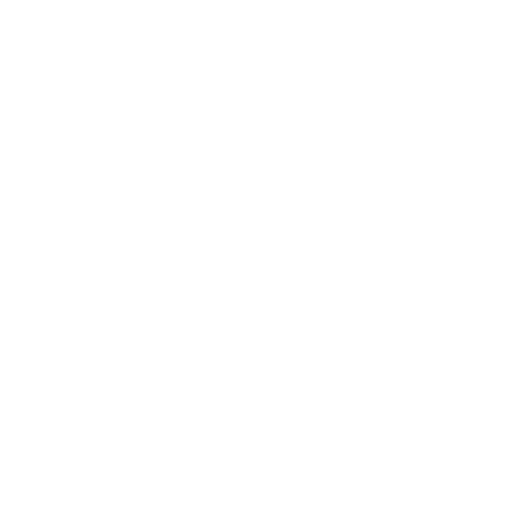
t = 0.00 s
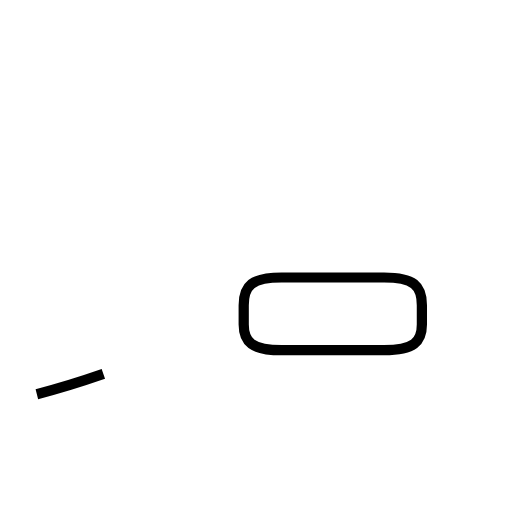
t = 1.55 s
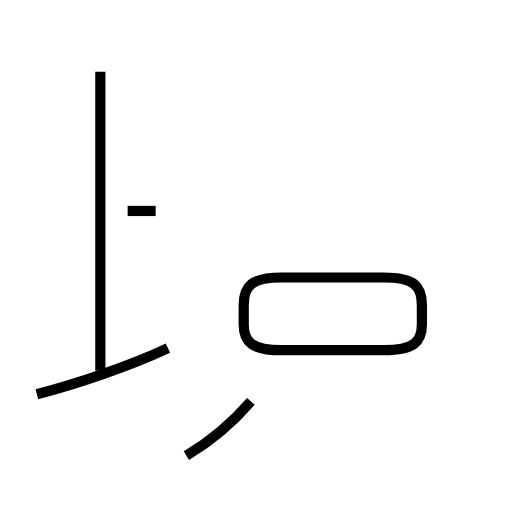
t = 2.96 s
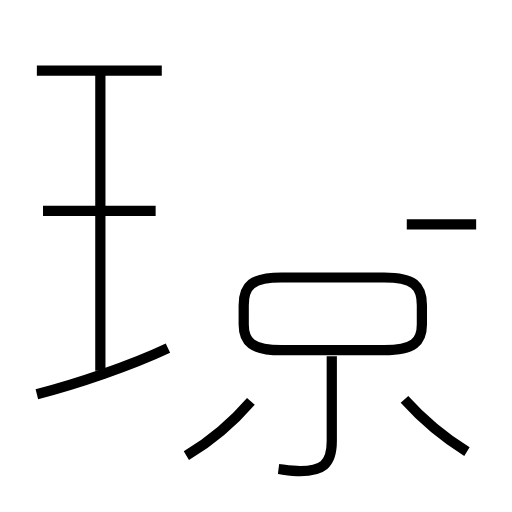
t = 4.48 s
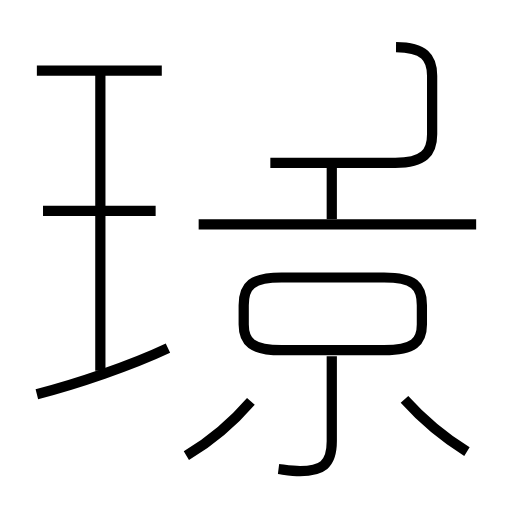
t = 6.09 s
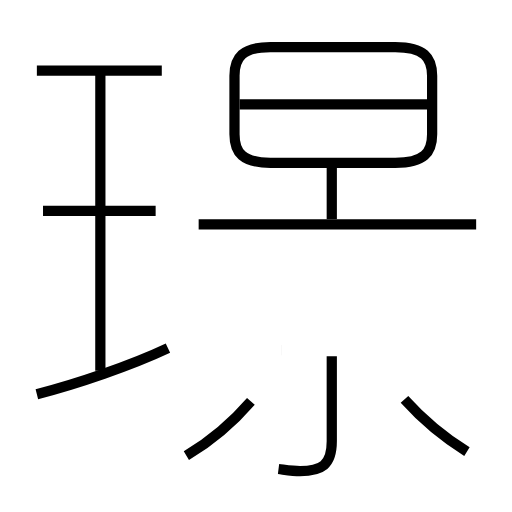
t = 7.49 s

The animated SVG that drew these frames (rendered in a browser with its animation timeline set to each time). Animation: 12 SMIL elements (animate=12); one cycle of 7.49 s.

<?xml version='1.0' encoding='utf-8'?>
<svg viewBox="0.0 -6.0 50.0 50.0" version="1.1" xmlns="http://www.w3.org/2000/svg"><rect x="-1000" y="-1000" width="2000" height="2000" stroke="white" fill="white" /><g style="fill:none;stroke:#000000;stroke-width:1"><path d="M 27.5 -9.8 L 37.5 -9.8 C 40.4 -9.8 41.2 -10.6 41.2 -12.3 L 41.2 -14.2 C 41.2 -16.1 40.4 -16.9 37.5 -16.9 L 27.5 -16.9 C 24.6 -16.9 23.8 -16.1 23.8 -14.2 L 23.8 -12.3 C 23.8 -10.6 24.6 -9.8 27.5 -9.8 Z " transform="translate(0.0 38.0)" stroke-dasharray="44.81058498671425" stroke-dashoffset="44.81058498671425"><animate attributeName="stroke-dashoffset" from="44.81058498671425" to="0" dur="1.3443175496014272s" begin="0s; anim_end.end" fill="freeze" id="anim0" /></path><path d="M 3.6 -5.5 C 7.5 -6.5 12.8 -8.3 16.4 -10.0 " transform="translate(0.0 38.0)" stroke-dasharray="13.58481887420429" stroke-dashoffset="13.58481887420429"><animate attributeName="stroke-dashoffset" from="13.58481887420429" to="0" dur="0.40754456622612867s" begin="anim0.end" fill="freeze" id="anim1" /></path><path d="M 18.2 0.5 C 20.4 -0.8 22.6 -2.6 24.5 -4.8 " transform="translate(0.0 38.0)" stroke-dasharray="8.268445788871254" stroke-dashoffset="8.268445788871254"><animate attributeName="stroke-dashoffset" from="8.268445788871254" to="0" dur="0.2480533736661376s" begin="anim1.end" fill="freeze" id="anim2" /></path><path d="M 9.8 -7.8 L 9.8 -37.0 " transform="translate(0.0 38.0)" stroke-dasharray="29.2" stroke-dashoffset="29.2"><animate attributeName="stroke-dashoffset" from="29.2" to="0" dur="0.876s" begin="anim2.end" fill="freeze" id="anim3" /></path><path d="M 15.2 -23.4 L 4.2 -23.4 " transform="translate(0.0 38.0)" stroke-dasharray="11.0" stroke-dashoffset="11.0"><animate attributeName="stroke-dashoffset" from="11.0" to="0" dur="0.32999999999999996s" begin="anim3.end" fill="freeze" id="anim4" /></path><path d="M 27.2 1.8 C 28.0 1.9 28.6 2.0 29.3 2.0 C 31.4 2.0 32.4 1.4 32.4 -0.9 L 32.4 -9.2 " transform="translate(0.0 38.0)" stroke-dasharray="15.384367642375793" stroke-dashoffset="15.384367642375793"><animate attributeName="stroke-dashoffset" from="15.384367642375793" to="0" dur="0.46153102927127376s" begin="anim4.end" fill="freeze" id="anim5" /></path><path d="M 15.8 -37.1 L 3.6 -37.1 " transform="translate(0.0 38.0)" stroke-dasharray="12.200000000000001" stroke-dashoffset="12.200000000000001"><animate attributeName="stroke-dashoffset" from="12.200000000000001" to="0" dur="0.366s" begin="anim5.end" fill="freeze" id="anim6" /></path><path d="M 45.6 0.1 C 43.5 -1.2 41.3 -3.0 39.5 -5.0 " transform="translate(0.0 38.0)" stroke-dasharray="7.97651244647836" stroke-dashoffset="7.97651244647836"><animate attributeName="stroke-dashoffset" from="7.97651244647836" to="0" dur="0.23929537339435078s" begin="anim6.end" fill="freeze" id="anim7" /></path><path d="M 46.5 -22.1 L 19.4 -22.1 " transform="translate(0.0 38.0)" stroke-dasharray="27.1" stroke-dashoffset="27.1"><animate attributeName="stroke-dashoffset" from="27.1" to="0" dur="0.8130000000000001s" begin="anim7.end" fill="freeze" id="anim8" /></path><path d="M 32.4 -22.6 L 32.4 -27.6 " transform="translate(0.0 38.0)" stroke-dasharray="5.0" stroke-dashoffset="5.0"><animate attributeName="stroke-dashoffset" from="5.0" to="0" dur="0.15s" begin="anim8.end" fill="freeze" id="anim9" /></path><path d="M 26.4 -28.1 L 38.6 -28.1 C 41.4 -28.1 42.2 -29.1 42.2 -30.9 L 42.2 -36.6 C 42.2 -38.4 41.4 -39.4 38.6 -39.4 L 26.4 -39.4 C 23.7 -39.4 22.9 -38.4 22.9 -36.6 L 22.9 -30.9 C 22.9 -29.1 23.7 -28.1 26.4 -28.1 Z " transform="translate(0.0 38.0)" stroke-dasharray="56.73945935932586" stroke-dashoffset="56.73945935932586"><animate attributeName="stroke-dashoffset" from="56.73945935932586" to="0" dur="1.702183780779776s" begin="anim9.end" fill="freeze" id="anim10" /></path><path d="M 41.9 -33.8 L 23.4 -33.8" transform="translate(0.0 38.0)" stroke-dasharray="18.5" stroke-dashoffset="18.5"><animate attributeName="stroke-dashoffset" from="18.5" to="0" dur="0.5549999999999999s" begin="anim10.end" fill="freeze" id="anim_end" /></path></g></svg>
